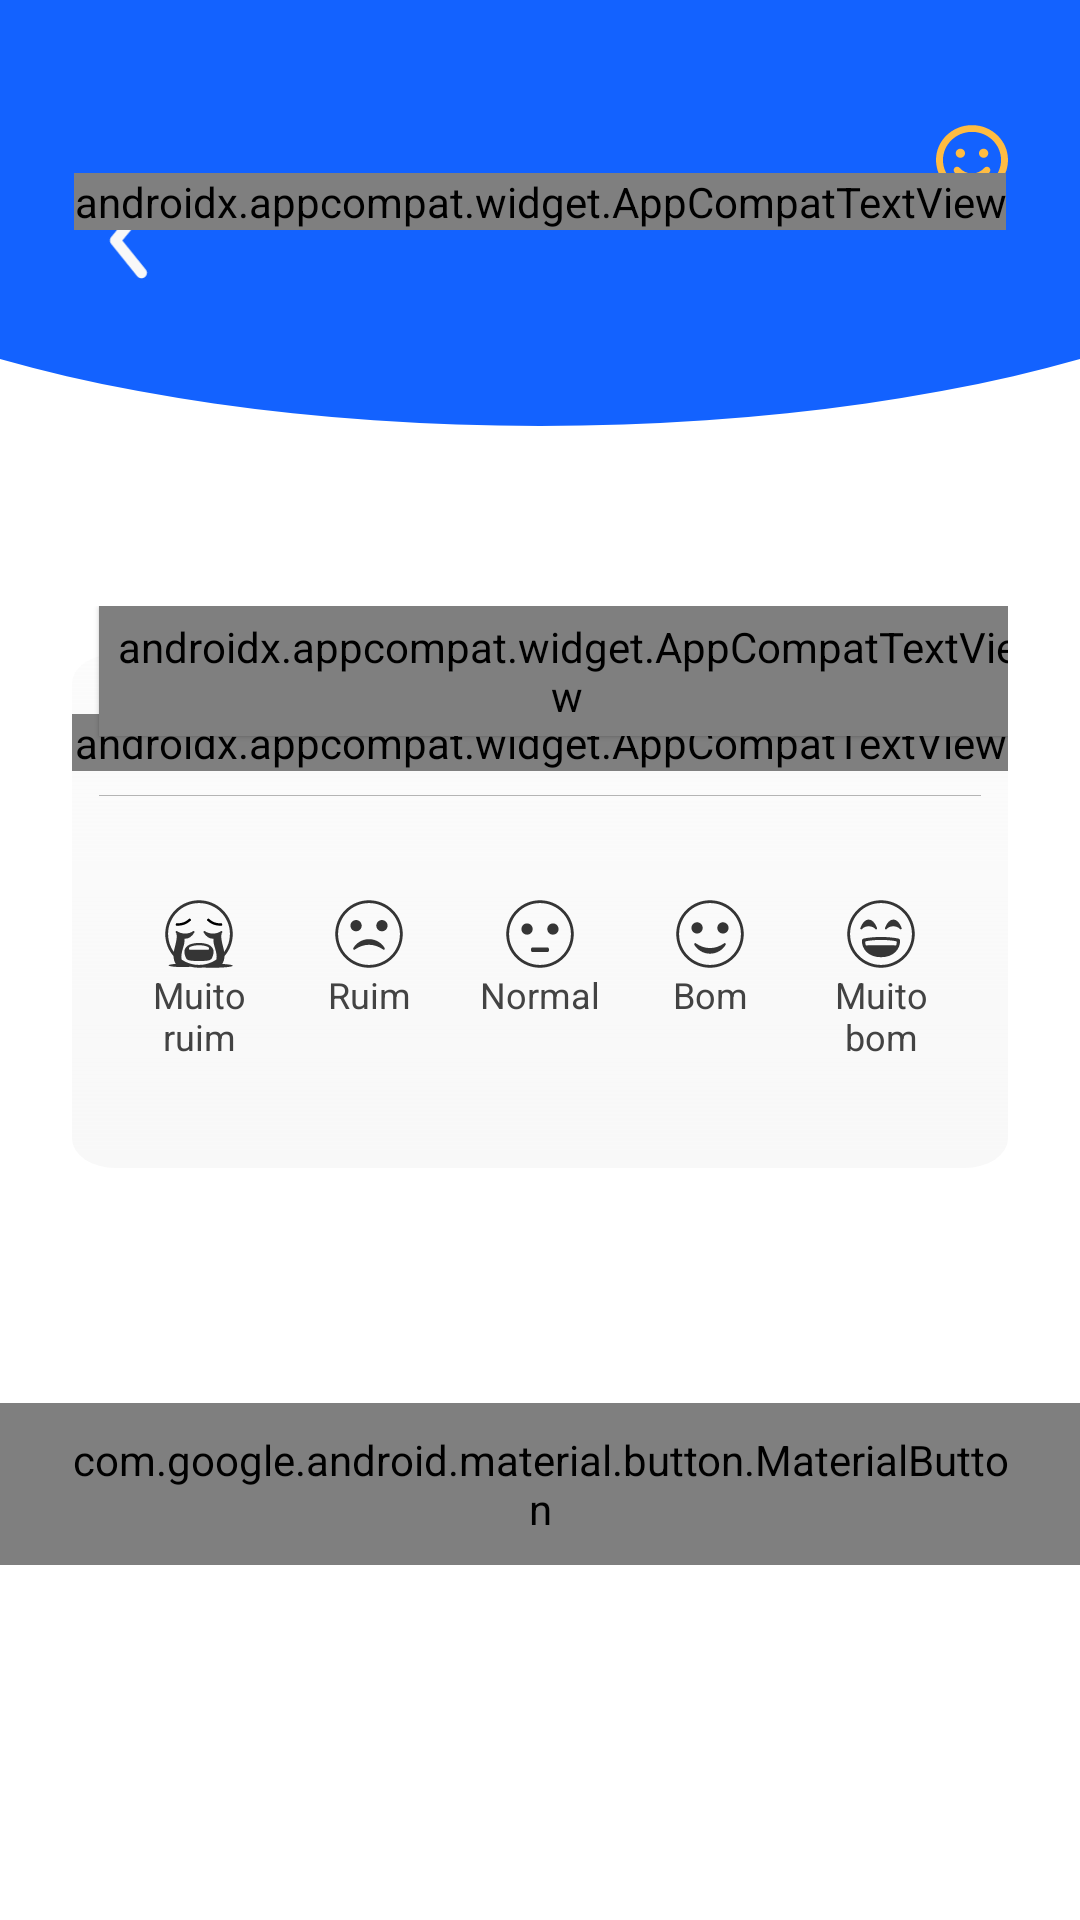

This screen was rendered from an Android layout file. Write that file and the resources it references.
<!-- AndroidManifest.xml: application theme Theme.Diversight -->
<!-- res/layout/fragment_emotional.xml -->
<?xml version="1.0" encoding="utf-8"?>
<layout xmlns:android="http://schemas.android.com/apk/res/android"
    xmlns:app="http://schemas.android.com/apk/res-auto"
    xmlns:tools="http://schemas.android.com/tools"
    tools:context=".ui.main.emotional.EmotionalFragment">

    <data>
        <variable
            name="Header"
            type="com.metaexploit.diversight.ui.main.Header" />
        <variable
            name="Question"
            type="com.metaexploit.diversight.ui.main.emotional.Question" />
    </data>

    
    <androidx.constraintlayout.widget.ConstraintLayout
        android:layout_width="match_parent"
        android:layout_height="match_parent">

        
        <include
            android:id="@+id/backgroundTop"
            layout="@layout/background_top" />

        
        <androidx.appcompat.widget.AppCompatImageView
            android:id="@+id/btnBack"
            style="@style/BackButton"

            tools:ignore="MissingConstraints" />

        
        <androidx.appcompat.widget.AppCompatTextView
            android:id="@+id/titleHeader"
            style="@style/TitleHeader.Center"

            android:text="@={Header.title}"
            tools:ignore="MissingConstraints"
            tools:text="Pesquisa\nHumor diária" />

        
        <androidx.constraintlayout.widget.ConstraintLayout
            android:id="@+id/emoticonCard"
            android:layout_width="match_parent"
            android:layout_height="wrap_content"
            android:layout_marginHorizontal="@dimen/margin_default"

            android:layout_marginTop="60dp"

            app:layout_constraintEnd_toEndOf="parent"
            app:layout_constraintStart_toStartOf="parent"
            app:layout_constraintTop_toBottomOf="@id/backgroundTop">

            <androidx.appcompat.widget.AppCompatTextView
                android:id="@+id/date"
                android:layout_width="wrap_content"
                android:layout_height="wrap_content"
                android:layout_marginStart="9dp"
                android:background="@drawable/bg_question_title"

                android:elevation="1dp"
                android:fontFamily="@font/mulish_bold"

                android:paddingHorizontal="4dp"
                android:paddingVertical="4dp"
                android:textColor="@color/white"

                android:textSize="@dimen/text_small"

                android:text="@={Question.date}"

                app:layout_constraintStart_toStartOf="parent"
                app:layout_constraintTop_toTopOf="parent"
                tools:text="03/05/2021" />

            <androidx.appcompat.widget.LinearLayoutCompat
                android:layout_width="match_parent"
                android:layout_height="wrap_content"
                android:layout_marginTop="16dp"
                android:background="@drawable/bg_item_research"
                android:orientation="vertical"
                app:layout_constraintTop_toTopOf="parent">

                <androidx.appcompat.widget.AppCompatTextView
                    android:layout_width="match_parent"
                    android:layout_height="wrap_content"
                    android:layout_marginTop="20dp"
                    android:fontFamily="@font/mulish_bold"
                    android:gravity="center"
                    android:textColor="@color/black_text"
                    android:textSize="@dimen/text_large"
                    android:text="@={Question.enunciated}"
                    tools:text="Como você está se sentindo hoje?" />

                <View
                    style="@style/HorizontalStroke"
                    android:layout_width="match_parent"
                    android:layout_height="0.3dp"
                    android:layout_marginHorizontal="9dp" />

                
                <androidx.constraintlayout.widget.ConstraintLayout
                    android:id="@+id/emoticon_container"
                    android:layout_width="match_parent"
                    android:layout_height="wrap_content"
                    android:layout_marginHorizontal="14dp"
                    android:layout_marginTop="34dp"
                    android:layout_marginBottom="36dp"
                    android:visibility="visible">

                    <androidx.appcompat.widget.LinearLayoutCompat
                        android:id="@+id/emVerySad"
                        style="@style/EmoticonContainer"
                        app:layout_constraintEnd_toStartOf="@id/emSad"
                        app:layout_constraintStart_toStartOf="parent"
                        app:layout_constraintTop_toTopOf="parent">

                        <androidx.appcompat.widget.AppCompatImageView
                            android:id="@+id/imageEmVerySad"
                            style="@style/EmoticonImage"
                            android:background="@drawable/ic_very_sad_off" />

                        <androidx.appcompat.widget.AppCompatTextView
                            android:id="@+id/titleVerySad"
                            style="@style/EmoticonDescription"
                            android:text="@string/very_sad" />

                    </androidx.appcompat.widget.LinearLayoutCompat>

                    <androidx.appcompat.widget.LinearLayoutCompat
                        android:id="@+id/emSad"
                        style="@style/EmoticonContainer"
                        app:layout_constraintEnd_toStartOf="@id/emNeutral"
                        app:layout_constraintStart_toEndOf="@id/emVerySad"
                        app:layout_constraintTop_toTopOf="parent">

                        <androidx.appcompat.widget.AppCompatImageView
                            android:id="@+id/imageEmSad"
                            style="@style/EmoticonImage"
                            android:background="@drawable/ic_sad_off" />

                        <androidx.appcompat.widget.AppCompatTextView
                            android:id="@+id/titleEmSad"
                            style="@style/EmoticonDescription"
                            android:text="@string/bad" />

                    </androidx.appcompat.widget.LinearLayoutCompat>

                    <androidx.appcompat.widget.LinearLayoutCompat
                        android:id="@+id/emNeutral"
                        style="@style/EmoticonContainer"
                        app:layout_constraintEnd_toStartOf="@id/emHappy"
                        app:layout_constraintStart_toEndOf="@id/emSad"
                        app:layout_constraintTop_toTopOf="parent">

                        <androidx.appcompat.widget.AppCompatImageView
                            android:id="@+id/imageEmNeutral"
                            style="@style/EmoticonImage"
                            android:background="@drawable/ic_neutral_off" />

                        <androidx.appcompat.widget.AppCompatTextView
                            android:id="@+id/titleEmNeutral"
                            style="@style/EmoticonDescription"
                            android:text="@string/normal" />

                    </androidx.appcompat.widget.LinearLayoutCompat>

                    <androidx.appcompat.widget.LinearLayoutCompat
                        android:id="@+id/emHappy"
                        style="@style/EmoticonContainer"
                        app:layout_constraintEnd_toStartOf="@id/emVeryHappy"
                        app:layout_constraintStart_toEndOf="@id/emNeutral"
                        app:layout_constraintTop_toTopOf="parent">

                        <androidx.appcompat.widget.AppCompatImageView
                            android:id="@+id/imageEmHappy"
                            style="@style/EmoticonImage"
                            android:background="@drawable/ic_happy_off" />

                        <androidx.appcompat.widget.AppCompatTextView
                            android:id="@+id/titleEmHappy"
                            style="@style/EmoticonDescription"
                            android:text="@string/good" />

                    </androidx.appcompat.widget.LinearLayoutCompat>

                    <androidx.appcompat.widget.LinearLayoutCompat
                        android:id="@+id/emVeryHappy"
                        style="@style/EmoticonContainer"
                        app:layout_constraintEnd_toEndOf="parent"
                        app:layout_constraintStart_toEndOf="@id/emHappy"
                        app:layout_constraintTop_toTopOf="parent">

                        <androidx.appcompat.widget.AppCompatImageView
                            android:id="@+id/imageEmVeryHappy"
                            style="@style/EmoticonImage"
                            android:background="@drawable/ic_very_happy_off" />

                        <androidx.appcompat.widget.AppCompatTextView
                            android:id="@+id/titleEmVeryHappy"
                            style="@style/EmoticonDescription"
                            android:text="@string/very_good" />

                    </androidx.appcompat.widget.LinearLayoutCompat>

                </androidx.constraintlayout.widget.ConstraintLayout>

            </androidx.appcompat.widget.LinearLayoutCompat>

        </androidx.constraintlayout.widget.ConstraintLayout>

        <com.google.android.material.button.MaterialButton
            android:id="@+id/btnSend"
            style="@style/IconMaterialButton.Send"
            android:text="@string/send"
            app:icon="@drawable/ic_send"
            app:iconPadding="16dp"
            app:layout_constraintTop_toBottomOf="@id/emoticonCard"
            app:layout_constraintStart_toStartOf="parent"
            app:layout_constraintEnd_toEndOf="parent"/>

    </androidx.constraintlayout.widget.ConstraintLayout>
</layout>
<!-- res/layout/background_top.xml (included above) -->
<?xml version="1.0" encoding="utf-8"?>
<androidx.constraintlayout.widget.ConstraintLayout xmlns:android="http://schemas.android.com/apk/res/android"
    xmlns:app="http://schemas.android.com/apk/res-auto"
    android:layout_width="match_parent"
    android:layout_height="wrap_content"
    android:elevation="2dp">

    <androidx.appcompat.widget.AppCompatImageView
        android:layout_width="match_parent"
        android:layout_height="142dp"
        android:background="@drawable/bg_top"

        app:layout_constraintTop_toTopOf="parent"
        app:layout_constraintEnd_toEndOf="parent"
        app:layout_constraintBottom_toBottomOf="parent"
        app:layout_constraintStart_toStartOf="parent"/>

    <androidx.appcompat.widget.AppCompatImageView
        android:id="@+id/smile"
        android:layout_width="wrap_content"
        android:layout_height="wrap_content"
        android:src="@drawable/ic_smile"
        android:layout_gravity="center_vertical"
        android:layout_marginEnd="@dimen/margin_default"

        app:layout_constraintTop_toTopOf="parent"
        app:layout_constraintEnd_toEndOf="parent"
        app:layout_constraintBottom_toBottomOf="parent"
        app:layout_constraintVertical_bias="@dimen/bias_default"/>

</androidx.constraintlayout.widget.ConstraintLayout>
<!-- resources referenced by this layout -->
<resources>
  <color name="black_text">#434343</color>
  <color name="white">#FFFFFFFF</color>
  <dimen name="bias_default">0.35</dimen>
  <dimen name="margin_default">24dp</dimen>
  <dimen name="text_large">16sp</dimen>
  <dimen name="text_small">12sp</dimen>
  <!-- drawable bg_top (drawable) -->
  <vector android:height="78.888885dp" android:viewportHeight="142"
      android:viewportWidth="360" android:width="200dp" xmlns:android="http://schemas.android.com/apk/res/android">
      <path android:fillColor="#1362FF" android:pathData="M-104,43.5a284,98.5 0,1 0,568 0a284,98.5 0,1 0,-568 0z"/>
  </vector>
  <string name="bad">Ruim</string>
  <string name="good">Bom</string>
  <string name="normal">Normal</string>
  <string name="send">Enviar</string>
  <string name="very_good">Muito bom</string>
  <string name="very_sad">Muito ruim</string>
  <style name="EmoticonContainer">
          <item name="android:layout_width">0dp</item>
          <item name="android:layout_height">54dp</item>
          <item name="android:gravity">center_horizontal</item>
          <item name="android:orientation">vertical</item>
      </style>
  <style name="EmoticonDescription">
          <item name="android:layout_width">wrap_content</item>
          <item name="android:layout_height">wrap_content</item>
          <item name="android:textColor">#434343</item>
          <item name="android:textSize">12sp</item>
          <item name="android:gravity">center</item>
      </style>
  <style name="EmoticonImage">
          <item name="android:layout_width">wrap_content</item>
          <item name="android:layout_height">wrap_content</item>
      </style>
  <style name="HorizontalStroke">
          <item name="android:layout_width">match_parent</item>
          <item name="android:layout_height">0.5dp</item>
          <item name="android:background">@color/black_2</item>
          <item name="android:layout_marginTop">8dp</item>
      </style>
  <style name="IconMaterialButton.Send">
          <item name="android:paddingStart">@dimen/margin_default</item>
          <item name="android:paddingEnd">@dimen/margin_default</item>
      </style>
  <style name="TitleHeader.Center">
          <item name="layout_constraintStart_toStartOf">parent</item>
          <item name="layout_constraintEnd_toEndOf">parent</item>
          <item name="layout_constraintVertical_bias">@dimen/bias_layout_center</item>
          <item name="android:elevation">2dp</item>
          <item name="android:layout_marginStart" />
      </style>
  <style name="Theme.Diversight" parent="Theme.MaterialComponents.Light.NoActionBar">
          
          <item name="colorPrimary">@color/blue_0</item>
          <item name="colorPrimaryVariant">@color/blue_minus_1</item>
          <item name="colorOnPrimary">@color/white</item>
          
          <item name="colorSecondary">@color/blue_0</item>
          <item name="colorSecondaryVariant">@color/blue_minus_1</item>
          <item name="colorOnSecondary">@color/white</item>
          
          <item name="android:statusBarColor" tools:targetApi="l">?attr/colorPrimary</item>
          
      </style>
  <color name="yellow_0">#FFBC42</color>
  <style name="DefaultHeader">
          <item name="layout_constraintBottom_toBottomOf">@id/backgroundTop</item>
          <item name="layout_constraintTop_toTopOf">@id/backgroundTop</item>
          <item name="layout_constraintStart_toStartOf">@id/backgroundTop</item>
          <item name="layout_constraintVertical_bias">@dimen/bias_default</item>
          <item name="android:layout_marginStart">@dimen/margin_default</item>
      </style>
  <dimen name="back_button_dimension">37dp</dimen>
  <dimen name="padding_back_button">5dp</dimen>
  <color name="black_2">#B4B4B4</color>
  <dimen name="bias_layout_center">0.47</dimen>
  <color name="blue_0">#1362FF</color>
  <color name="blue_minus_1">#0A46BD</color>
</resources>
